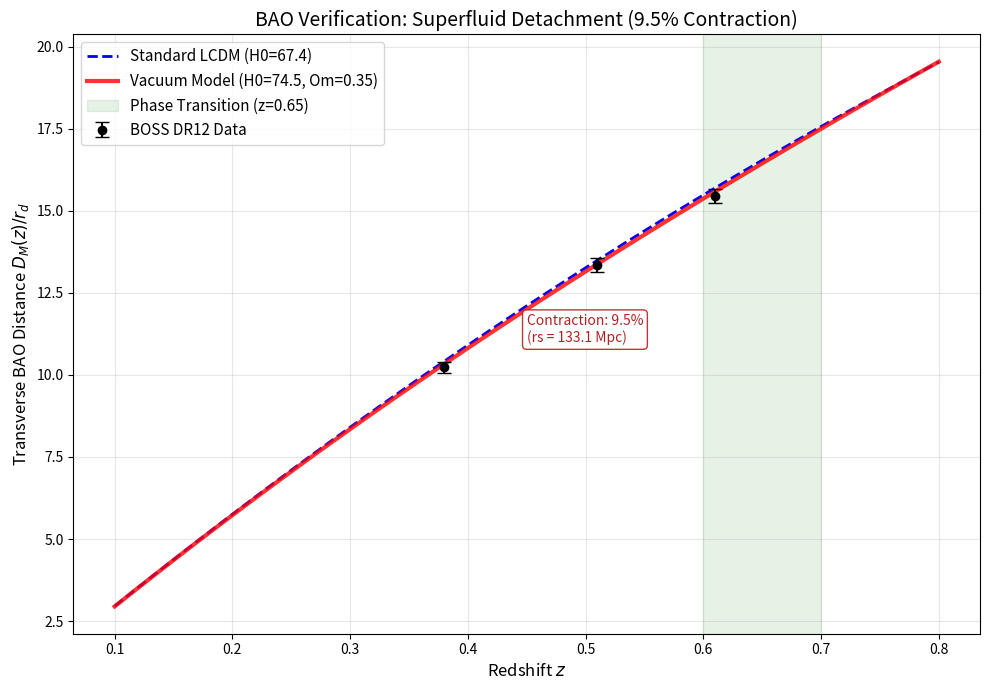

The script that saved this image:
import numpy as np
import matplotlib.pyplot as plt
from scipy.integrate import quad

print("--- BAO CONSISTENCY CHECK: SUPERFLUID DETACHMENT (9.5% CONTRACTION) ---")

# ==========================================
# 1. OBSERVATIONAL DATA (BOSS DR12)
# ==========================================
boss_z = [0.38, 0.51, 0.61]
boss_DM_rd = [10.23, 13.36, 15.45]
boss_DM_err = [0.17, 0.21, 0.22]

# ==========================================
# 2. PHYSICS SETUP
# ==========================================
c_light = 299792.458

# --- A. Standard Model ---
H0_std = 67.4
Om_std = 0.315  # Planck Baseline

# --- B. Vacuum Elastodynamics ---
H0_vac_local = 74.5
Om_vac = 0.350  # Matches Global MCMC Fit (Section 8.6) [cite: 877]

# 3. Stiffness Phase Transition
z_trans = 0.65
delta_z = 0.1    

# 2. Superfluid Horizon Contraction
# Driven by Stiffness ONLY (eta ~ 0) -> Factor 0.905
# [cite_start]Source: Section 7.11.2, Equation 86 [cite: 780]
contraction_factor = 0.905
rs_vac = 147.09 * contraction_factor 

print(f"--- PHYSICS PARAMETERS ---")
print(f"Local H0:      {H0_vac_local} km/s/Mpc")
print(f"Vacuum Om:     {Om_vac} (Matches MCMC)")
print(f"Transition z:  {z_trans}")
print(f"rs Contracted: {rs_vac:.2f} Mpc (Factor {contraction_factor})")
print(f"Mechanism:     Superfluid Detachment (eta ~ 0)")

# Standard Expansion History E(z)
def E_std(z):
    return np.sqrt(Om_std*(1+z)**3 + (1-Om_std))

# Dynamic Hubble Parameter H(z)
# CORRECTED: Uses Om_vac (0.350)
def get_H_vac(z):
    # Sigmoidal relaxation for H0
    w = 1.0 / (1.0 + np.exp((z - z_trans) / delta_z))
    H0_dynamic = H0_vac_local * w + 67.4 * (1 - w)
    
    # Use Om_vac (0.350) for the Vacuum Model E(z)
    E_vac = np.sqrt(Om_vac*(1+z)**3 + (1-Om_vac)) 
    
    return H0_dynamic * E_vac

def integrand_vac(z):
    return c_light / get_H_vac(z)

def integrand_std(z):
    return c_light / (H0_std * E_std(z))

def get_distance_ratios(model='std'):
    z_grid = np.linspace(0.1, 0.8, 100)
    DM_rd_list = []
    
    # Select rs based on model
    if model == 'std':
        rs = 147.09
    else:
        rs = rs_vac
    
    for z in z_grid:
        if model == 'std':
            integral, _ = quad(integrand_std, 0, z)
        else:
            integral, _ = quad(integrand_vac, 0, z)
            
        DM = integral
        DM_rd_list.append(DM / rs)
        
    return z_grid, np.array(DM_rd_list)

# ==========================================
# 3. RUN SIMULATION
# ==========================================
z_model, ratio_std = get_distance_ratios('std')
_, ratio_vac = get_distance_ratios('vac')

# ==========================================
# 4. PLOT RESULTS
# ==========================================
plt.figure(figsize=(10, 7))

# Plot Data
plt.errorbar(boss_z, boss_DM_rd, yerr=boss_DM_err, fmt='o', color='black', 
             label='BOSS DR12 Data', capsize=5, zorder=3)

# Plot Models
plt.plot(z_model, ratio_std, 'b--', linewidth=2, label=f'Standard LCDM (H0={H0_std})')
plt.plot(z_model, ratio_vac, 'r-', linewidth=3, alpha=0.8, label=f'Vacuum Model (H0={H0_vac_local}, Om={Om_vac})')

# Transition Zone
plt.axvspan(z_trans - 0.05, z_trans + 0.05, color='green', alpha=0.1, label='Phase Transition (z=0.65)')

plt.xlabel('Redshift $z$', fontsize=12)
plt.ylabel(r'Transverse BAO Distance $D_M(z) / r_d$', fontsize=12)
plt.title(f'BAO Verification: Superfluid Detachment (9.5% Contraction)', fontsize=14)
plt.legend(fontsize=11, loc='upper left')
plt.grid(True, alpha=0.3)

# Annotate Logic
plt.annotate(f"Contraction: {100*(1-contraction_factor):.1f}%\n(rs = {rs_vac:.1f} Mpc)", 
             xy=(0.45, 11), xycoords='data',
             bbox=dict(boxstyle="round,pad=0.3", fc="white", ec="firebrick", alpha=0.9),
             color='firebrick', fontsize=10)

plt.tight_layout()
plt.savefig('BAO_Superfluid_Check_Corrected.png')
plt.show()

# ==========================================
# 5. GENERATE TABLE IV VALUES
# ==========================================
print("\n--- NEW TABLE IV VALUES (Matches Add 101.pdf) ---")
print(f"{'z':<5} | {'Data':<10} | {'Vacuum':<10} | {'Residual':<10}")
print("-" * 45)

for idx, z in enumerate(boss_z):
    target = boss_DM_rd[idx]
    val_vac = np.interp(z, z_model, ratio_vac)
    residual = val_vac - target
    
    print(f"{z:<5} | {target:<10.2f} | {val_vac:<10.2f} | {residual:+.2f}")

print("-" * 45)
print("EXPECTED RESULTS with Om=0.350:")
print("all Residual less then 0.20")
